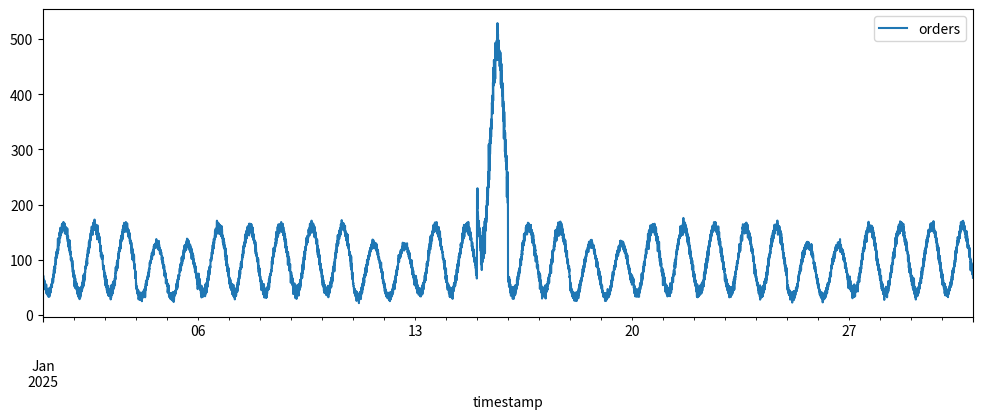
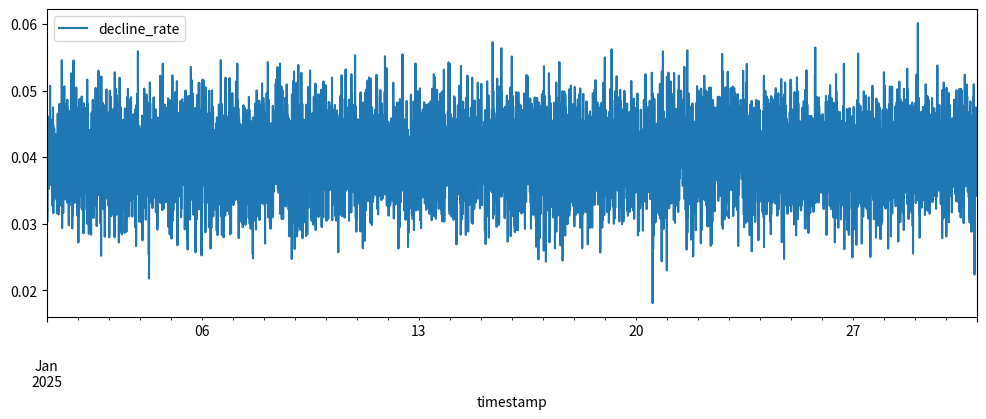

Write the Python code that produced these figures, in order.
import itertools

import numpy as np
import pandas as pd

#for 30 days , seed=42 , and for a particular sale_date 
def make_orders(days=30, seed=42, sale_date="2025-01-15"):
    rng = np.random.default_rng(seed)
    #factor=[monday,tuesday,wednesday,thursday,friday,saturday,sunday]
    factor = np.array([1, 1, 1, 1, 1, 0.8, 0.8])
    # one timestamp every 5 minutes: 30 days * 288 = 8640 rows
    ts = pd.date_range("2025-01-01", periods=days * 288, freq="5min")

    # hour of day as a decimal, e.g. 13:30 -> 13.5
    hour = ts.hour + ts.minute / 60

    # daily cycle: lowest around 4am, highest around 4pm
    base = 100
    cycle = 60 * np.sin((hour - 10) / 24 * 2 * np.pi)

    noise = rng.normal(0, 5, size=len(ts))

    orders = base + cycle + noise
    orders = orders * factor[ts.dayofweek]

    # sale day: orders x3 on one day. This is NOT an anomaly (a trap for detectors)
    is_sale = ts.date == pd.Timestamp(sale_date).date()
    orders = orders * np.where(is_sale, 3, 1)  #if its on that date , expect sales *3

    return pd.DataFrame({"timestamp": ts, "orders": orders})


def make_decline_rate(bank="bank_a", region="north", days=30, seed=42, base_rate=0.04):
    rng = np.random.default_rng(seed)
    ts = pd.date_range("2025-01-01", periods=days * 288, freq="5min")

    # steady rate around 4% with small noise
    rate = rng.normal(base_rate, 0.005, size=len(ts))

    # a rate is a share, so it must stay between 0 and 1
    rate = np.clip(rate, 0, 1)

    return pd.DataFrame({
        "timestamp": ts,
        "bank": bank,
        "region": region,
        "decline_rate": rate,
    })

BANKS = ["bank_a", "bank_b", "bank_c"]
REGIONS = ["north", "south"]

#for 3 banks spread across 2 regions 
def make_all_decline_rates(days=30, seed=42):
    frames = []
    # 3 banks x 2 regions = 6 series; each gets its own seed so the noise differs
    for i, (bank, region) in enumerate(itertools.product(BANKS, REGIONS)):
        frames.append(make_decline_rate(bank, region, days=days, seed=seed + i))
    return pd.concat(frames, ignore_index=True)


if __name__ == "__main__":
    import matplotlib.pyplot as plt

    df = make_orders()
    print(df.shape)
    print(df.head())

    df.plot(x="timestamp", y="orders", figsize=(12, 4))

    dr = make_decline_rate()
    print(dr.shape)
    print(dr.head())
    print(dr.decline_rate.describe())

    dr.plot(x="timestamp", y="decline_rate", figsize=(12, 4))

    all_dr = make_all_decline_rates()
    print(all_dr.shape)
    print(all_dr.groupby(["bank", "region"]).decline_rate.agg(["count", "mean", "std"]))
    plt.show()
